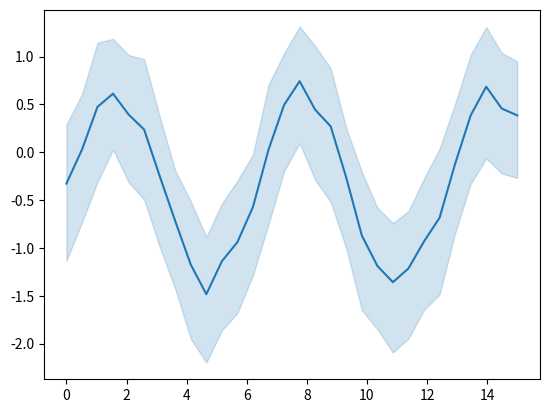

This figure's Python source:
# -*- coding: utf-8 -*-
"""
Seaborn example
===============

This example demonstrates a Seaborn plot. Figures produced Matplotlib **and**
by any package that is based on Matplotlib (e.g., Seaborn), will be
captured by default.
See [Image scrapers](https://sphinx-gallery.github.io/stable/configuration.html#image-scrapers) for details.
"""
# [redacted]
# License: BSD 3 clause

from __future__ import division, absolute_import, print_function


import numpy as np
import matplotlib.pyplot as plt
import seaborn as sns

# Enforce the use of default set style

# Create a noisy periodic dataset
y_array = np.array([])
x_array = np.array([])
rs = np.random.RandomState(8)
for _ in range(15):
    x = np.linspace(0, 30 / 2, 30)
    y = np.sin(x) + rs.normal(0, 1.5) + rs.normal(0, .3, 30)
    y_array = np.append(y_array, y)
    x_array = np.append(x_array, x)

# Plot the average over replicates with confidence interval
sns.lineplot(y=y_array, x=x_array)
# to avoid text output
plt.show()
